The GitHub repository Edgar-Del/brain_watermark contains a labelled image folder "roi_masks" with 4 categories: glioma, meningioma, no tumor, pituitary tumor. Examples follow, each with its label.

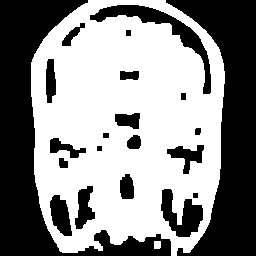
Label: pituitary tumor

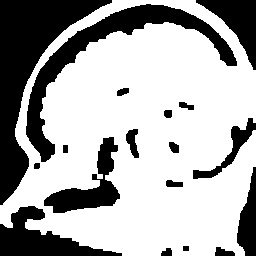
Label: pituitary tumor

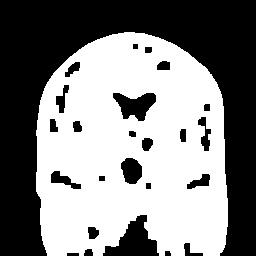
Label: meningioma

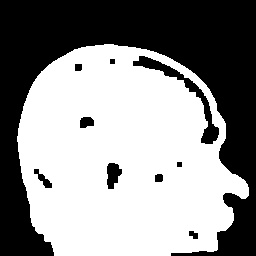
Label: meningioma

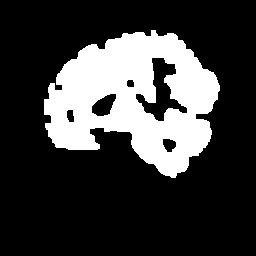
Label: no tumor

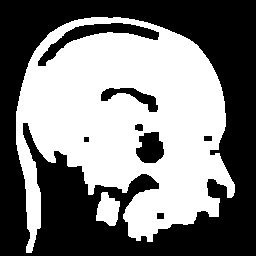
Label: glioma
